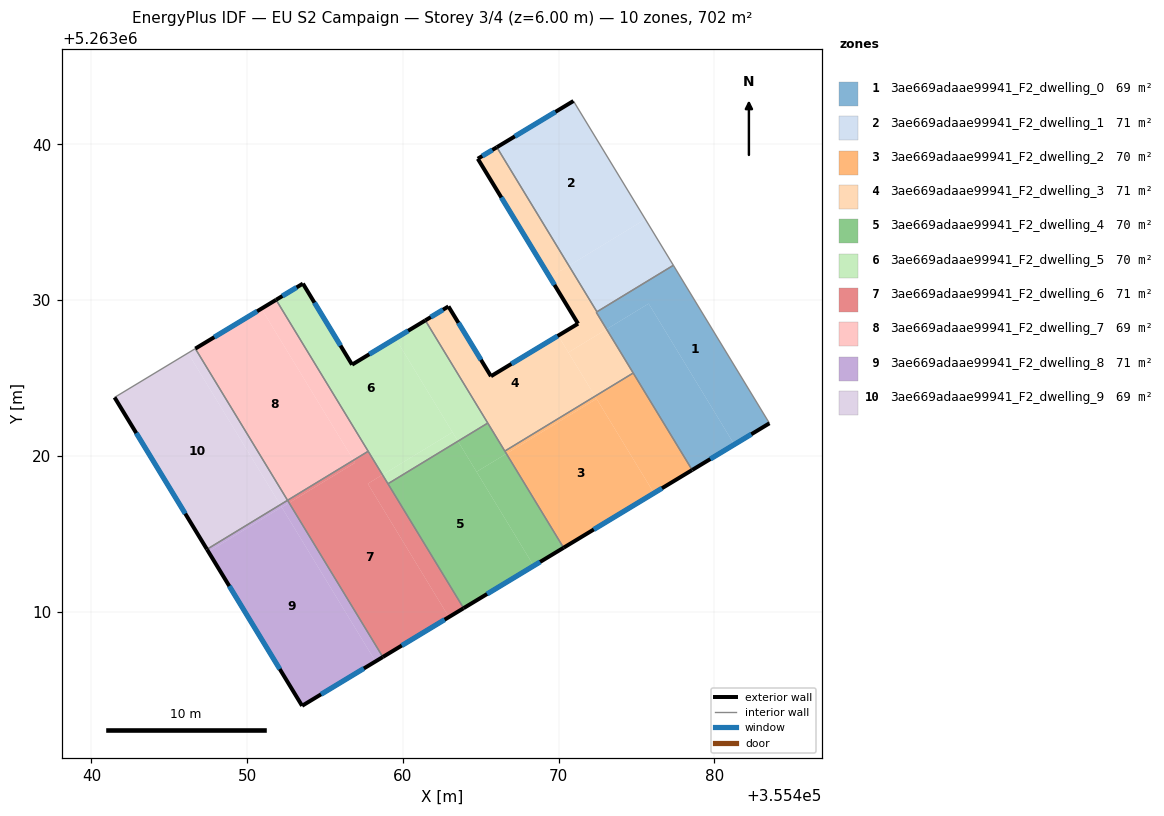
=== STOREY PLAN SPEC (per zone: floor XY polygon, exterior-wall plan segments, windows/doors) ===
zone 1: 3ae669adaae99941_F2_dwelling_0  (68.8 m²)
  floor: (355477.37, 5263032.24) (355483.54, 5263022.09) (355481.28, 5263020.73) (355475.78, 5263029.78) (355473.08, 5263028.13) (355472.42, 5263029.22)
  floor: (355475.78, 5263029.78) (355481.28, 5263020.73) (355478.58, 5263019.09) (355473.08, 5263028.13)
  exterior wall: (355478.58, 5263019.09) – (355483.54, 5263022.09)  [5.8 m]
    window: (355479.74, 5263019.80) – (355482.37, 5263021.39)  [4.9 m²]
  interior walls: 5
zone 2: 3ae669adaae99941_F2_dwelling_1  (71.0 m²)
  floor: (355470.95, 5263042.79) (355475.57, 5263035.20) (355470.66, 5263032.21) (355466.03, 5263039.82)
  floor: (355475.57, 5263035.20) (355477.37, 5263032.24) (355472.46, 5263029.25) (355470.66, 5263032.21)
  exterior wall: (355470.95, 5263042.79) – (355466.03, 5263039.82)  [5.7 m]
    window: (355469.80, 5263042.09) – (355467.19, 5263040.51)  [4.8 m²]
  interior walls: 3
zone 3: 3ae669adaae99941_F2_dwelling_2  (70.2 m²)
  floor: (355472.44, 5263023.66) (355476.12, 5263017.61) (355470.32, 5263014.10) (355466.65, 5263020.14)
  floor: (355472.34, 5263023.83) (355472.44, 5263023.66) (355466.65, 5263020.14) (355466.55, 5263020.31)
  floor: (355474.79, 5263025.32) (355478.58, 5263019.09) (355476.12, 5263017.61) (355472.34, 5263023.83)
  exterior wall: (355470.32, 5263014.10) – (355478.58, 5263019.09)  [9.6 m]
    window: (355472.26, 5263015.27) – (355476.64, 5263017.92)  [8.1 m²]
  interior walls: 3
zone 4: 3ae669adaae99941_F2_dwelling_3  (70.8 m²)
  floor: (355469.97, 5263027.72) (355472.34, 5263023.83) (355466.55, 5263020.31) (355461.44, 5263028.70) (355462.93, 5263029.60) (355465.66, 5263025.11)
  floor: (355466.03, 5263039.82) (355470.66, 5263032.21) (355469.44, 5263031.47) (355464.81, 5263039.08)
  floor: (355470.66, 5263032.21) (355472.46, 5263029.25) (355472.42, 5263029.22) (355473.08, 5263028.13) (355470.63, 5263026.64) (355469.97, 5263027.72) (355471.25, 5263028.49) (355469.44, 5263031.47)
  floor: (355473.08, 5263028.13) (355474.79, 5263025.32) (355472.34, 5263023.83) (355470.63, 5263026.64)
  exterior wall: (355462.93, 5263029.60) – (355461.44, 5263028.70)  [1.7 m]
    window: (355462.58, 5263029.39) – (355461.79, 5263028.91)  [1.5 m²]
  exterior wall: (355465.66, 5263025.11) – (355462.93, 5263029.60)  [5.2 m]
    window: (355465.02, 5263026.17) – (355463.57, 5263028.54)  [4.4 m²]
  exterior wall: (355471.25, 5263028.49) – (355465.66, 5263025.11)  [6.5 m]
    window: (355469.94, 5263027.70) – (355466.97, 5263025.91)  [5.5 m²]
  exterior wall: (355464.81, 5263039.08) – (355471.25, 5263028.49)  [12.4 m]
    window: (355466.32, 5263036.59) – (355469.74, 5263030.98)  [10.5 m²]
  exterior wall: (355466.03, 5263039.82) – (355464.81, 5263039.08)  [1.4 m]
    window: (355465.75, 5263039.64) – (355465.10, 5263039.25)  [1.2 m²]
  interior walls: 6
zone 5: 3ae669adaae99941_F2_dwelling_4  (70.2 m²)
  floor: (355463.54, 5263020.94) (355468.40, 5263012.94) (355463.90, 5263010.22) (355459.04, 5263018.21)
  floor: (355466.65, 5263020.14) (355470.32, 5263014.10) (355468.40, 5263012.94) (355464.73, 5263018.98)
  floor: (355465.45, 5263022.11) (355466.65, 5263020.14) (355464.73, 5263018.98) (355463.54, 5263020.94)
  exterior wall: (355463.90, 5263010.22) – (355470.32, 5263014.10)  [7.5 m]
    window: (355465.41, 5263011.13) – (355468.81, 5263013.19)  [6.3 m²]
  interior walls: 4
zone 6: 3ae669adaae99941_F2_dwelling_5  (70.2 m²)
  floor: (355459.53, 5263027.54) (355463.19, 5263021.52) (355458.69, 5263018.79) (355451.86, 5263030.02) (355453.58, 5263031.06) (355456.74, 5263025.86)
  floor: (355463.19, 5263021.52) (355463.54, 5263020.94) (355459.04, 5263018.21) (355458.69, 5263018.79)
  floor: (355461.44, 5263028.70) (355465.45, 5263022.11) (355463.54, 5263020.94) (355459.53, 5263027.54)
  exterior wall: (355453.58, 5263031.06) – (355451.86, 5263030.02)  [2.0 m]
    window: (355453.18, 5263030.82) – (355452.26, 5263030.26)  [1.7 m²]
  exterior wall: (355456.74, 5263025.86) – (355453.58, 5263031.06)  [6.1 m]
    window: (355456.00, 5263027.08) – (355454.32, 5263029.84)  [5.1 m²]
  exterior wall: (355461.44, 5263028.70) – (355456.74, 5263025.86)  [5.5 m]
    window: (355460.34, 5263028.03) – (355457.84, 5263026.52)  [4.6 m²]
  interior walls: 4
zone 7: 3ae669adaae99941_F2_dwelling_6  (71.4 m²)
  floor: (355456.83, 5263019.72) (355456.93, 5263019.56) (355452.70, 5263016.98) (355452.60, 5263017.15)
  floor: (355458.69, 5263018.79) (355463.90, 5263010.22) (355462.96, 5263009.65) (355457.75, 5263018.21)
  floor: (355458.69, 5263018.79) (355457.75, 5263018.21) (355462.96, 5263009.65) (355463.90, 5263010.22) (355458.71, 5263007.09) (355452.70, 5263016.98) (355456.93, 5263019.56) (355456.83, 5263019.72) (355457.77, 5263020.29)
  exterior wall: (355458.71, 5263007.09) – (355463.90, 5263010.22)  [6.1 m]
    window: (355459.93, 5263007.82) – (355462.68, 5263009.48)  [5.1 m²]
  interior walls: 4
zone 8: 3ae669adaae99941_F2_dwelling_7  (69.0 m²)
  floor: (355450.92, 5263029.45) (355456.83, 5263019.72) (355452.60, 5263017.15) (355446.67, 5263026.89)
  floor: (355451.86, 5263030.02) (355457.77, 5263020.29) (355456.83, 5263019.72) (355450.92, 5263029.45)
  exterior wall: (355451.86, 5263030.02) – (355446.67, 5263026.89)  [6.1 m]
    window: (355450.64, 5263029.28) – (355447.89, 5263027.62)  [5.1 m²]
  interior walls: 3
zone 9: 3ae669adaae99941_F2_dwelling_8  (71.3 m²)
  floor: (355452.13, 5263016.86) (355452.22, 5263016.71) (355447.51, 5263013.85) (355447.42, 5263014.00)
  floor: (355452.70, 5263016.98) (355458.71, 5263007.09) (355458.24, 5263006.80) (355452.23, 5263016.70)
  floor: (355452.60, 5263017.15) (355452.70, 5263016.98) (355452.23, 5263016.70) (355452.13, 5263016.86)
  floor: (355452.22, 5263016.71) (355458.24, 5263006.80) (355453.53, 5263003.95) (355447.51, 5263013.85)
  exterior wall: (355453.53, 5263003.95) – (355458.71, 5263007.09)  [6.1 m]
    window: (355454.75, 5263004.69) – (355457.50, 5263006.35)  [5.1 m²]
  exterior wall: (355447.42, 5263014.00) – (355453.53, 5263003.95)  [11.8 m]
    window: (355448.85, 5263011.64) – (355452.10, 5263006.31)  [9.9 m²]
  interior walls: 2
zone 10: 3ae669adaae99941_F2_dwelling_9  (69.1 m²)
  floor: (355446.20, 5263026.60) (355452.13, 5263016.86) (355447.42, 5263014.00) (355441.49, 5263023.75)
  floor: (355446.67, 5263026.89) (355452.60, 5263017.15) (355452.13, 5263016.86) (355446.20, 5263026.60)
  exterior wall: (355441.49, 5263023.75) – (355447.42, 5263014.00)  [11.4 m]
    window: (355442.88, 5263021.46) – (355446.03, 5263016.29)  [9.6 m²]
  interior walls: 3

=== DERIVED (storey summary) ===
Building: EU S2 Campaign
Storey: 3 of 4  (floor level z = 6.00 m)
Storey gross floor area: 702.0 m²
Zones on this storey: 10
  - 3ae669adaae99941_F2_dwelling_0: floor 68.8 m²; exterior wall 5.8 m (17.4 m²); 1 window(s) 4.9 m²; WWR 28.1%
  - 3ae669adaae99941_F2_dwelling_1: floor 71.0 m²; exterior wall 5.7 m (17.2 m²); 1 window(s) 4.8 m²; WWR 28.1%
  - 3ae669adaae99941_F2_dwelling_2: floor 70.2 m²; exterior wall 9.6 m (28.9 m²); 1 window(s) 8.1 m²; WWR 28.1%
  - 3ae669adaae99941_F2_dwelling_3: floor 70.8 m²; exterior wall 27.3 m (82.0 m²); 5 window(s) 23.1 m²; WWR 28.1%
  - 3ae669adaae99941_F2_dwelling_4: floor 70.2 m²; exterior wall 7.5 m (22.5 m²); 1 window(s) 6.3 m²; WWR 28.1%
  - 3ae669adaae99941_F2_dwelling_5: floor 70.2 m²; exterior wall 13.6 m (40.8 m²); 3 window(s) 11.5 m²; WWR 28.1%
  - 3ae669adaae99941_F2_dwelling_6: floor 71.4 m²; exterior wall 6.1 m (18.2 m²); 1 window(s) 5.1 m²; WWR 28.1%
  - 3ae669adaae99941_F2_dwelling_7: floor 69.0 m²; exterior wall 6.1 m (18.2 m²); 1 window(s) 5.1 m²; WWR 28.1%
  - 3ae669adaae99941_F2_dwelling_8: floor 71.3 m²; exterior wall 17.8 m (53.5 m²); 2 window(s) 15.0 m²; WWR 28.1%
  - 3ae669adaae99941_F2_dwelling_9: floor 69.1 m²; exterior wall 11.4 m (34.2 m²); 1 window(s) 9.6 m²; WWR 28.1%
Zone adjacency (shared interzone walls):
  - 3ae669adaae99941_F2_dwelling_0 ↔ 3ae669adaae99941_F2_dwelling_1
  - 3ae669adaae99941_F2_dwelling_0 ↔ 3ae669adaae99941_F2_dwelling_2
  - 3ae669adaae99941_F2_dwelling_0 ↔ 3ae669adaae99941_F2_dwelling_3
  - 3ae669adaae99941_F2_dwelling_1 ↔ 3ae669adaae99941_F2_dwelling_3
  - 3ae669adaae99941_F2_dwelling_2 ↔ 3ae669adaae99941_F2_dwelling_3
  - 3ae669adaae99941_F2_dwelling_2 ↔ 3ae669adaae99941_F2_dwelling_4
  - 3ae669adaae99941_F2_dwelling_3 ↔ 3ae669adaae99941_F2_dwelling_4
  - 3ae669adaae99941_F2_dwelling_3 ↔ 3ae669adaae99941_F2_dwelling_5
  - 3ae669adaae99941_F2_dwelling_4 ↔ 3ae669adaae99941_F2_dwelling_5
  - 3ae669adaae99941_F2_dwelling_4 ↔ 3ae669adaae99941_F2_dwelling_6
  - 3ae669adaae99941_F2_dwelling_5 ↔ 3ae669adaae99941_F2_dwelling_6
  - 3ae669adaae99941_F2_dwelling_5 ↔ 3ae669adaae99941_F2_dwelling_7
  - 3ae669adaae99941_F2_dwelling_6 ↔ 3ae669adaae99941_F2_dwelling_7
  - 3ae669adaae99941_F2_dwelling_6 ↔ 3ae669adaae99941_F2_dwelling_8
  - 3ae669adaae99941_F2_dwelling_7 ↔ 3ae669adaae99941_F2_dwelling_9
  - 3ae669adaae99941_F2_dwelling_8 ↔ 3ae669adaae99941_F2_dwelling_9